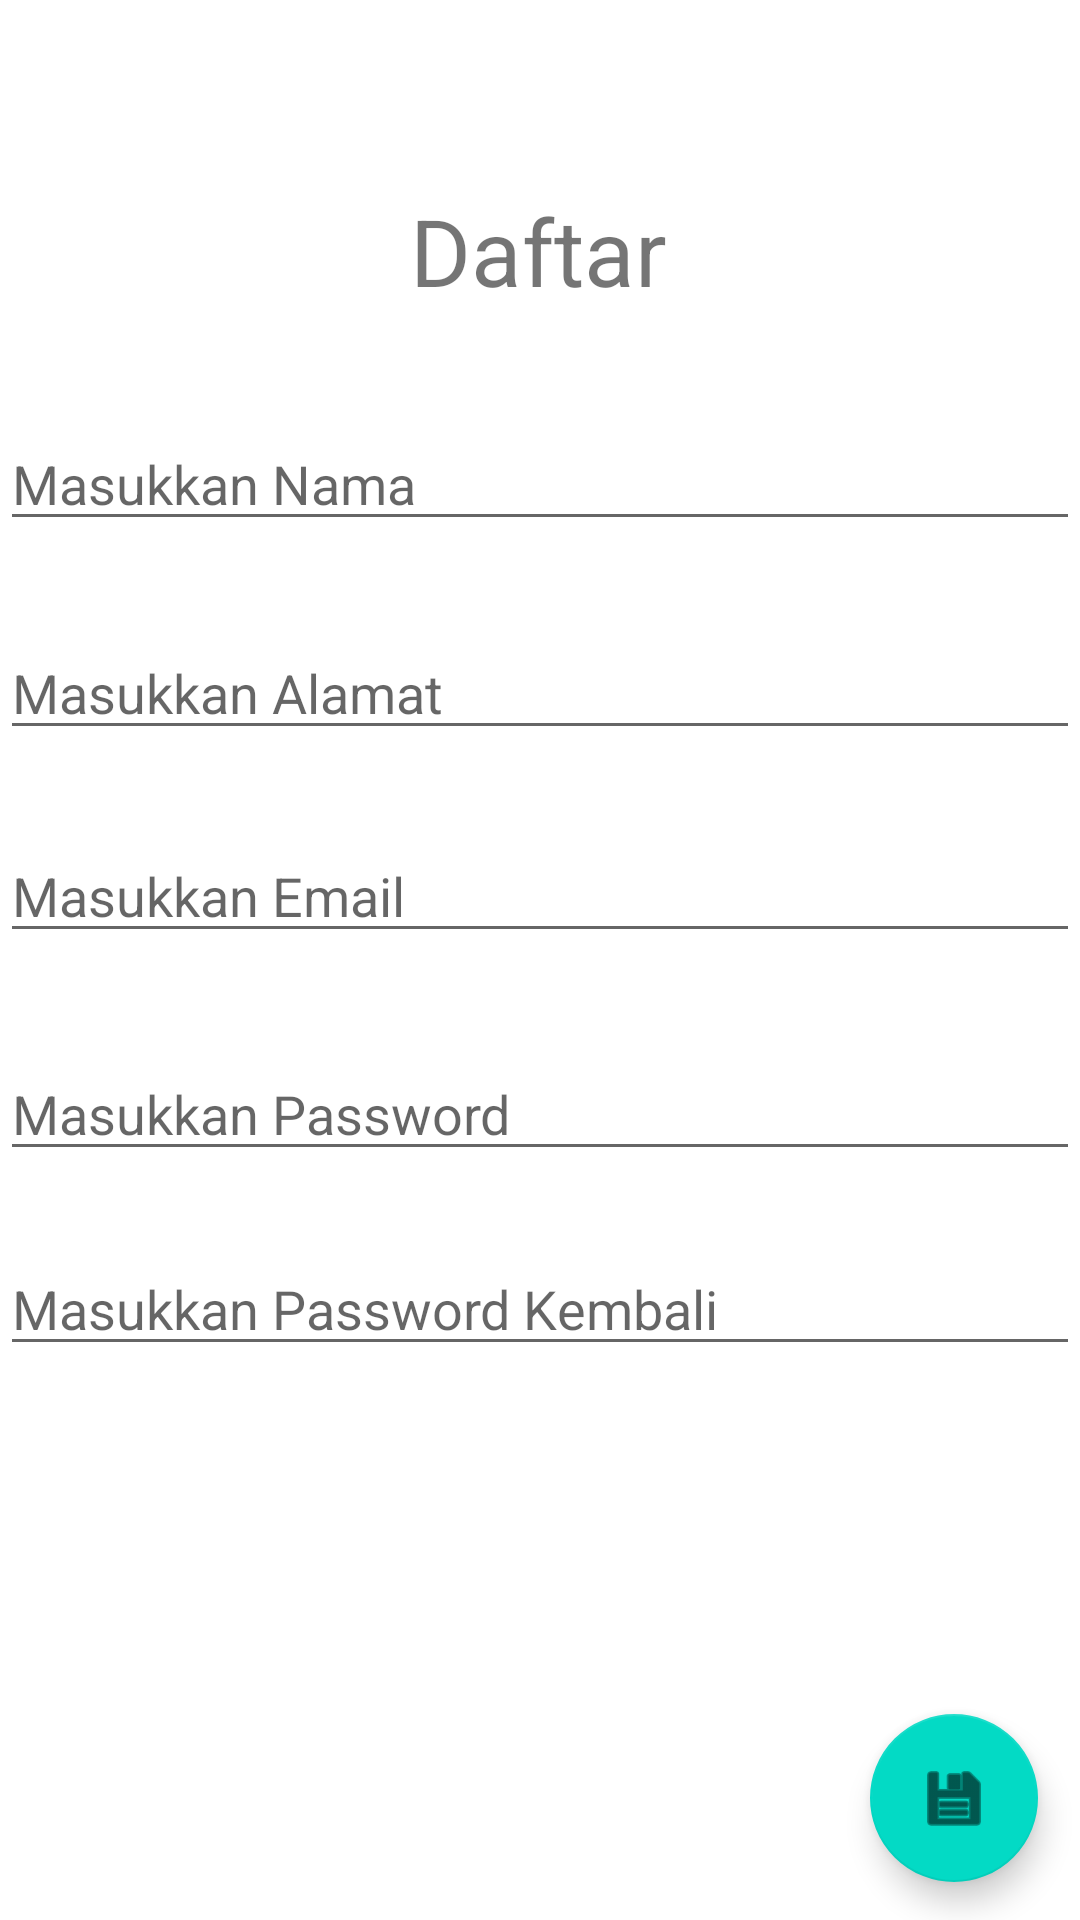

Write the Android layout XML for this screen, with the resource values it uses.
<!-- AndroidManifest.xml: application theme Theme.EvenButtonOnClick066 -->
<!-- res/layout/activity_main2.xml -->
<?xml version="1.0" encoding="utf-8"?>
<androidx.constraintlayout.widget.ConstraintLayout xmlns:android="http://schemas.android.com/apk/res/android"
    xmlns:app="http://schemas.android.com/apk/res-auto"
    xmlns:tools="http://schemas.android.com/tools"
    android:layout_width="match_parent"
    android:layout_height="match_parent"
    tools:context=".MainActivity3">

    <TextView
        android:id="@+id/textView"
        android:layout_width="wrap_content"
        android:layout_height="wrap_content"
        android:text="@string/ldaftar"
        android:textSize="15pt"
        app:layout_constraintBottom_toBottomOf="parent"
        app:layout_constraintEnd_toEndOf="parent"
        app:layout_constraintHorizontal_bias="0.498"
        app:layout_constraintStart_toStartOf="parent"
        app:layout_constraintTop_toTopOf="parent"
        app:layout_constraintVertical_bias="0.105" />

    <EditText
        android:id="@+id/edNama"
        android:layout_width="match_parent"
        android:layout_height="wrap_content"
        android:ems="10"
        android:hint="@string/enama"
        android:inputType="textPersonName"
        app:layout_constraintBottom_toBottomOf="parent"
        app:layout_constraintEnd_toEndOf="parent"
        app:layout_constraintHorizontal_bias="0.079"
        app:layout_constraintStart_toStartOf="parent"
        app:layout_constraintTop_toBottomOf="@+id/textView"
        app:layout_constraintVertical_bias="0.07" />

    <EditText
        android:id="@+id/edAlamat"
        android:layout_width="match_parent"
        android:layout_height="wrap_content"
        android:ems="10"
        android:hint="@string/ealamat"
        android:inputType="textMultiLine|text"
        app:layout_constraintBottom_toBottomOf="parent"
        app:layout_constraintEnd_toEndOf="parent"
        app:layout_constraintHorizontal_bias="0.0"
        app:layout_constraintStart_toStartOf="parent"
        app:layout_constraintTop_toBottomOf="@+id/edNama"
        app:layout_constraintVertical_bias="0.068" />

    <EditText
        android:id="@+id/edEmail"
        android:layout_width="match_parent"
        android:layout_height="wrap_content"
        android:ems="10"
        android:hint="@string/eemail"
        android:inputType="textEmailAddress"
        app:layout_constraintBottom_toBottomOf="parent"
        app:layout_constraintEnd_toEndOf="parent"
        app:layout_constraintHorizontal_bias="0.079"
        app:layout_constraintStart_toStartOf="parent"
        app:layout_constraintTop_toBottomOf="@+id/edAlamat"
        app:layout_constraintVertical_bias="0.076" />


    <EditText
        android:id="@+id/edPass"
        android:layout_width="match_parent"
        android:layout_height="wrap_content"
        android:ems="10"
        android:hint="@string/epass"
        android:inputType="textPassword"
        app:layout_constraintBottom_toBottomOf="parent"
        app:layout_constraintEnd_toEndOf="parent"
        app:layout_constraintHorizontal_bias="0.079"
        app:layout_constraintStart_toStartOf="parent"
        app:layout_constraintTop_toBottomOf="@+id/edEmail"
        app:layout_constraintVertical_bias="0.112" />

    <EditText
        android:id="@+id/edrepass"
        android:layout_width="match_parent"
        android:layout_height="wrap_content"
        android:ems="10"
        android:hint="@string/erepass"
        android:inputType="textPassword"
        app:layout_constraintBottom_toBottomOf="parent"
        app:layout_constraintEnd_toEndOf="parent"
        app:layout_constraintHorizontal_bias="0.079"
        app:layout_constraintStart_toStartOf="parent"
        app:layout_constraintTop_toBottomOf="@+id/edPass"
        app:layout_constraintVertical_bias="0.113" />

    <com.google.android.material.floatingactionbutton.FloatingActionButton
        android:id="@+id/fabsimpan"
        android:layout_width="wrap_content"
        android:layout_height="wrap_content"
        android:clickable="true"
        app:layout_constraintBottom_toBottomOf="parent"
        app:layout_constraintEnd_toEndOf="parent"
        app:layout_constraintHorizontal_bias="0.954"
        app:layout_constraintStart_toStartOf="parent"
        app:layout_constraintTop_toBottomOf="@+id/edrepass"
        app:layout_constraintVertical_bias="0.901"
        app:srcCompat="@android:drawable/ic_menu_save" />

</androidx.constraintlayout.widget.ConstraintLayout>
<!-- resources referenced by this layout -->
<resources>
  <string name="ealamat">Masukkan Alamat</string>
  <string name="eemail">Masukkan Email</string>
  <string name="enama">Masukkan Nama</string>
  <string name="epass">Masukkan Password</string>
  <string name="erepass">Masukkan Password Kembali</string>
  <string name="ldaftar">Daftar</string>
  <style name="Theme.EvenButtonOnClick066" parent="Theme.MaterialComponents.DayNight.DarkActionBar">
          
          <item name="colorPrimary">@color/purple_500</item>
          <item name="colorPrimaryVariant">@color/purple_700</item>
          <item name="colorOnPrimary">@color/white</item>
          
          <item name="colorSecondary">@color/teal_200</item>
          <item name="colorSecondaryVariant">@color/teal_700</item>
          <item name="colorOnSecondary">@color/black</item>
          
          <item name="android:statusBarColor" tools:targetApi="l">?attr/colorPrimaryVariant</item>
          
      </style>
  <!-- not gathered from this repository: default colours our renderer supplied (Android Studio template values) -->
  <color name="purple_500">#FF6200EE</color>
  <color name="purple_700">#FF3700B3</color>
  <color name="teal_200">#FF03DAC5</color>
  <color name="teal_700">#FF018786</color>
  <color name="black">#FF000000</color>
  <color name="white">#FFFFFFFF</color>
</resources>
